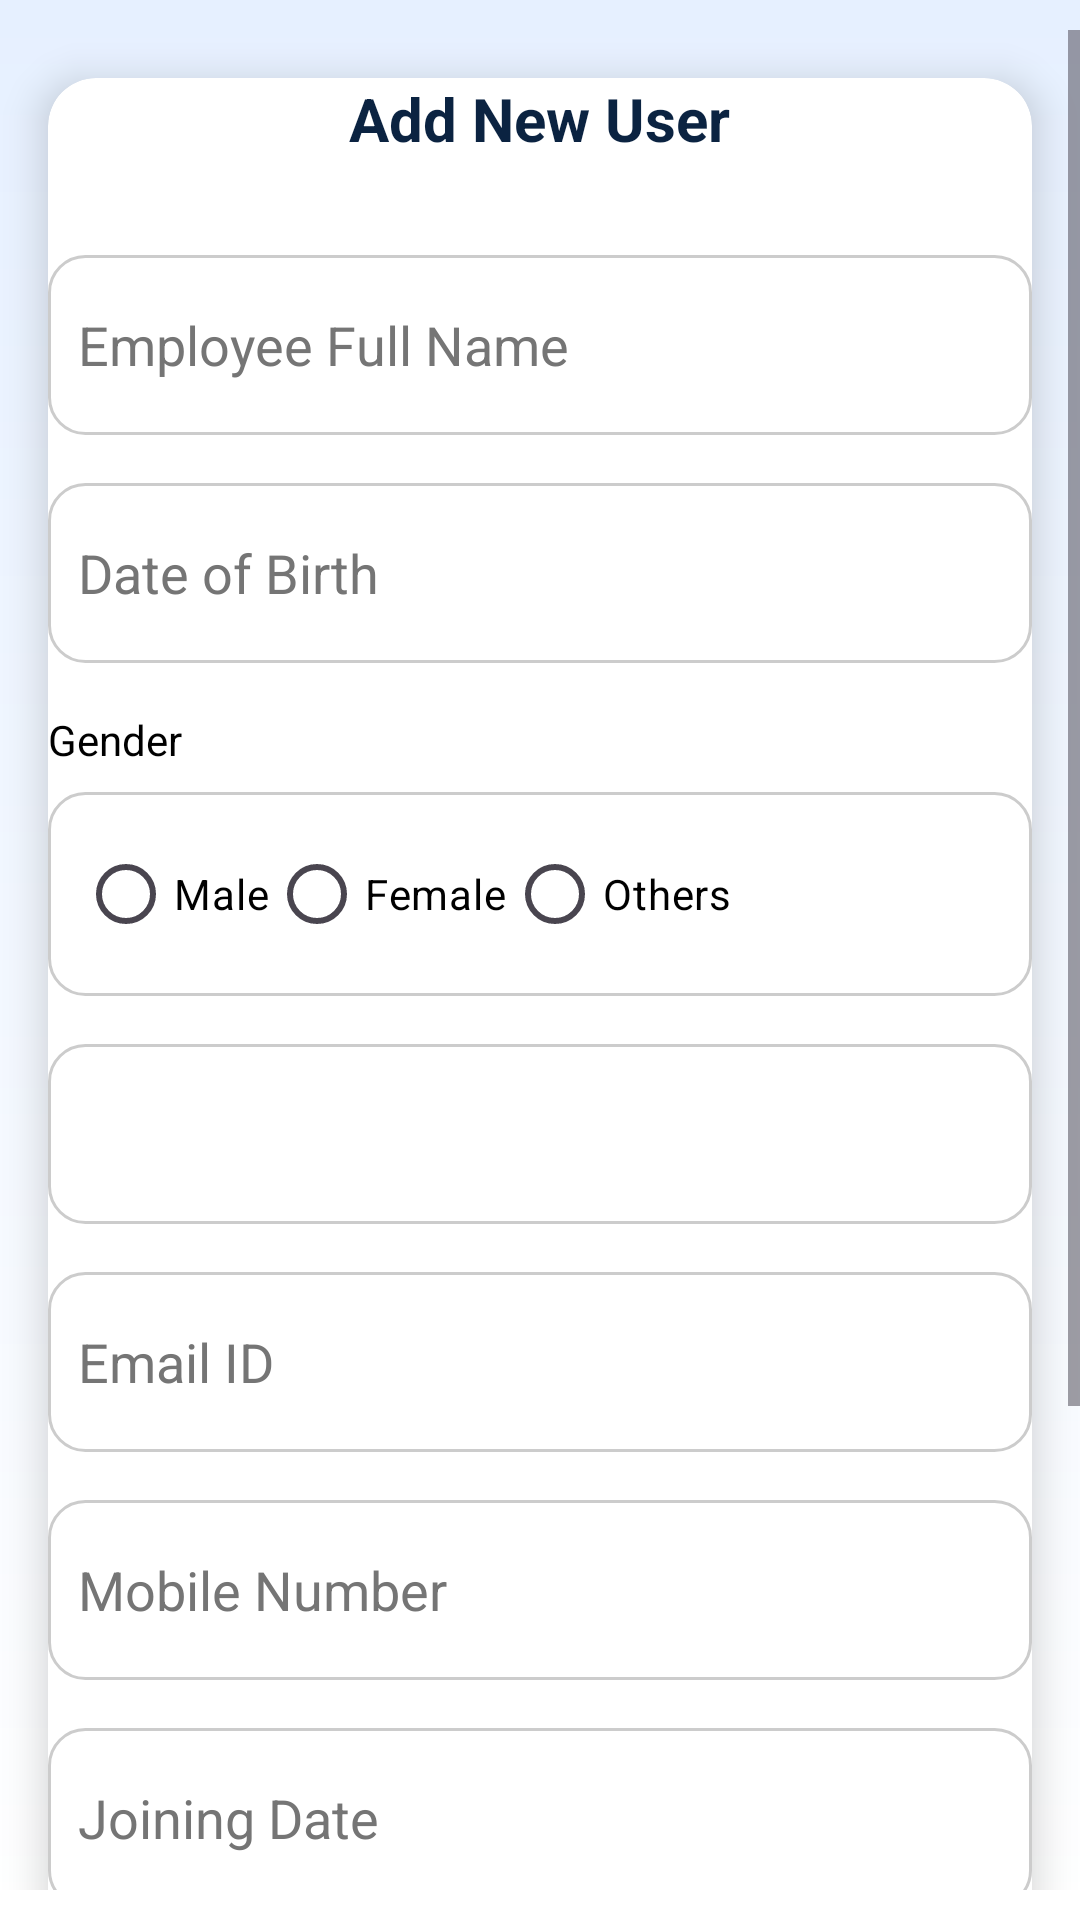

Android layout source for this screen:
<!-- AndroidManifest.xml: application theme Theme.Dummy -->
<!-- res/layout/fragment_add_user_page_officer.xml -->
<?xml version="1.0" encoding="utf-8"?>
<FrameLayout xmlns:android="http://schemas.android.com/apk/res/android"
    xmlns:tools="http://schemas.android.com/tools"
    xmlns:app="http://schemas.android.com/apk/res-auto"
    android:layout_width="match_parent"
    android:layout_height="match_parent"
    android:background="@drawable/background1"
    tools:context=".Add_User_page_officer">

    <androidx.constraintlayout.widget.ConstraintLayout
        android:layout_width="match_parent"
        android:layout_height="match_parent">

        <ScrollView
            android:layout_width="match_parent"
            android:layout_height="0dp"
            android:fillViewport="true"
            app:layout_constraintTop_toTopOf="parent"
            app:layout_constraintBottom_toBottomOf="parent"
            android:layout_marginTop="10dp"
            android:layout_marginBottom="10dp">

            <androidx.constraintlayout.widget.ConstraintLayout
                android:layout_width="match_parent"
                android:layout_height="wrap_content">

                <androidx.cardview.widget.CardView
                    android:layout_width="match_parent"
                    android:layout_height="wrap_content"
                    android:layout_margin="16dp"
                    android:backgroundTint="@color/white"
                    android:padding="16dp"
                    app:cardCornerRadius="16dp"
                    app:cardElevation="8dp"
                    app:layout_constraintTop_toTopOf="parent">

                    <LinearLayout
                        android:layout_width="match_parent"
                        android:layout_height="wrap_content"
                        android:orientation="vertical">

                        <TextView
                            android:id="@+id/adduser_officer"
                            android:layout_width="wrap_content"
                            android:layout_height="wrap_content"
                            android:layout_gravity="center_horizontal"
                            android:text="Add New User"
                            android:textColor="@color/Textcolor"
                            android:textSize="20sp"
                            android:textStyle="bold"
                            android:layout_marginBottom="16dp"/>

                        <EditText
                            android:id="@+id/Employee_name_enter_officer"
                            android:layout_width="match_parent"
                            android:layout_height="60dp"
                            android:layout_marginTop="16dp"
                            android:background="@drawable/roundededittext_1"
                            android:hint="Employee Full Name"
                            android:padding="10dp"
                            android:textColor="@color/black"
                            android:textColorHint="@color/Medium_grey"
                            android:inputType="textCapWords" />

                        <EditText
                            android:id="@+id/Employee_age_enter_officer"
                            android:layout_width="match_parent"
                            android:layout_height="60dp"
                            android:layout_marginTop="16dp"
                            android:background="@drawable/roundededittext_1"
                            android:hint="Date of Birth"
                            android:padding="10dp"
                            android:textColor="@color/black"
                            android:textColorHint="@color/Medium_grey"
                            android:inputType="date" />

                        <TextView
                            android:layout_width="wrap_content"
                            android:layout_height="wrap_content"
                            android:text="Gender"
                            android:textColor="@color/black"
                            android:textSize="14sp"
                            android:layout_marginTop="16dp" />

                        <RadioGroup
                            android:id="@+id/Employee_Gender_enter_officer"
                            android:layout_width="match_parent"
                            android:layout_height="wrap_content"
                            android:layout_marginTop="8dp"
                            android:orientation="horizontal"
                            android:background="@drawable/roundededittext_1"
                            android:padding="10dp">

                            <RadioButton
                                android:id="@+id/Male_radiobutton"
                                android:layout_width="wrap_content"
                                android:layout_height="wrap_content"
                                android:text="Male"
                                android:textColor="@color/black" />

                            <RadioButton
                                android:id="@+id/Female_radiobutton"
                                android:layout_width="wrap_content"
                                android:layout_height="wrap_content"
                                android:text="Female"
                                android:textColor="@color/black" />

                            <RadioButton
                                android:id="@+id/Others_radiobutton"
                                android:layout_width="wrap_content"
                                android:layout_height="wrap_content"
                                android:text="Others"
                                android:textColor="@color/black" />
                        </RadioGroup>

                        <Spinner
                            android:id="@+id/Employee_role_enter_officer"
                            android:layout_width="match_parent"
                            android:layout_height="60dp"
                            android:layout_marginTop="16dp"
                            android:background="@drawable/roundededittext_1"
                            android:padding="10dp" />

                        <EditText
                            android:id="@+id/Employee_email_id_enter_officer"
                            android:layout_width="match_parent"
                            android:layout_height="60dp"
                            android:layout_marginTop="16dp"
                            android:background="@drawable/roundededittext_1"
                            android:hint="Email ID"
                            android:padding="10dp"
                            android:textColor="@color/black"
                            android:textColorHint="@color/Medium_grey"
                            android:inputType="textEmailAddress" />

                        <EditText
                            android:id="@+id/Employee_mobile_number_enter_officer"
                            android:layout_width="match_parent"
                            android:layout_height="60dp"
                            android:layout_marginTop="16dp"
                            android:background="@drawable/roundededittext_1"
                            android:hint="Mobile Number"
                            android:padding="10dp"
                            android:textColor="@color/black"
                            android:textColorHint="@color/Medium_grey"
                            android:inputType="phone" />

                        <EditText
                            android:id="@+id/Employee_joining_date_enter_officer"
                            android:layout_width="match_parent"
                            android:layout_height="60dp"
                            android:layout_marginTop="16dp"
                            android:background="@drawable/roundededittext_1"
                            android:hint="Joining Date"
                            android:padding="10dp"
                            android:textColor="@color/black"
                            android:textColorHint="@color/Medium_grey"
                            android:inputType="date" />

                        <EditText
                            android:id="@+id/Employee_address_add_officer"
                            android:layout_width="match_parent"
                            android:layout_height="116dp"
                            android:layout_marginTop="16dp"
                            android:background="@drawable/roundededittext_1"
                            android:hint="Address"
                            android:padding="10dp"
                            android:textColor="@color/black"
                            android:textColorHint="@color/Medium_grey" />

                        <Button
                            android:id="@+id/submit_button"
                            android:layout_width="match_parent"
                            android:layout_height="60dp"
                            android:layout_marginTop="20dp"
                            android:backgroundTint="@color/Deep_Blue"
                            android:text="Add User"
                            android:textColor="@color/white" />
                    </LinearLayout>
                </androidx.cardview.widget.CardView>
            </androidx.constraintlayout.widget.ConstraintLayout>
        </ScrollView>
    </androidx.constraintlayout.widget.ConstraintLayout>
</FrameLayout>
<!-- resources referenced by this layout -->
<resources>
  <color name="Deep_Blue">#001C48</color>
  <color name="Medium_grey">#757575</color>
  <color name="Textcolor">#0B2341</color>
  <color name="black">#FF000000</color>
  <color name="white">#FFFFFFFF</color>
  <!-- drawable background1 (drawable) -->
  <?xml version="1.0" encoding="utf-8"?>
  <shape xmlns:android="http://schemas.android.com/apk/res/android"
      android:shape="rectangle">
  
  
      <gradient xmlns:android="http://schemas.android.com/apk/res/android"
          android:angle="270"
          android:startColor="#E6F0FF"
          android:endColor="#FFFFFF"
          android:type="linear" />
  </shape>
  <!-- drawable roundededittext_1 (drawable) -->
  <?xml version="1.0" encoding="utf-8"?>
  <shape xmlns:android="http://schemas.android.com/apk/res/android"
      android:shape="rectangle">
      <solid android:color="#FFFFFF" /> 
      <stroke android:width="1dp" android:color="#CCCCCC" /> 
      <corners android:radius="12dp" /> 
      <padding android:left="10dp" android:top="10dp"
          android:right="10dp" android:bottom="10dp" />
  </shape>
  <style name="Theme.Dummy" parent="Base.Theme.Dummy" />
  <style name="Base.Theme.Dummy" parent="Theme.Material3.Light.NoActionBar">
          
          
      </style>
</resources>
